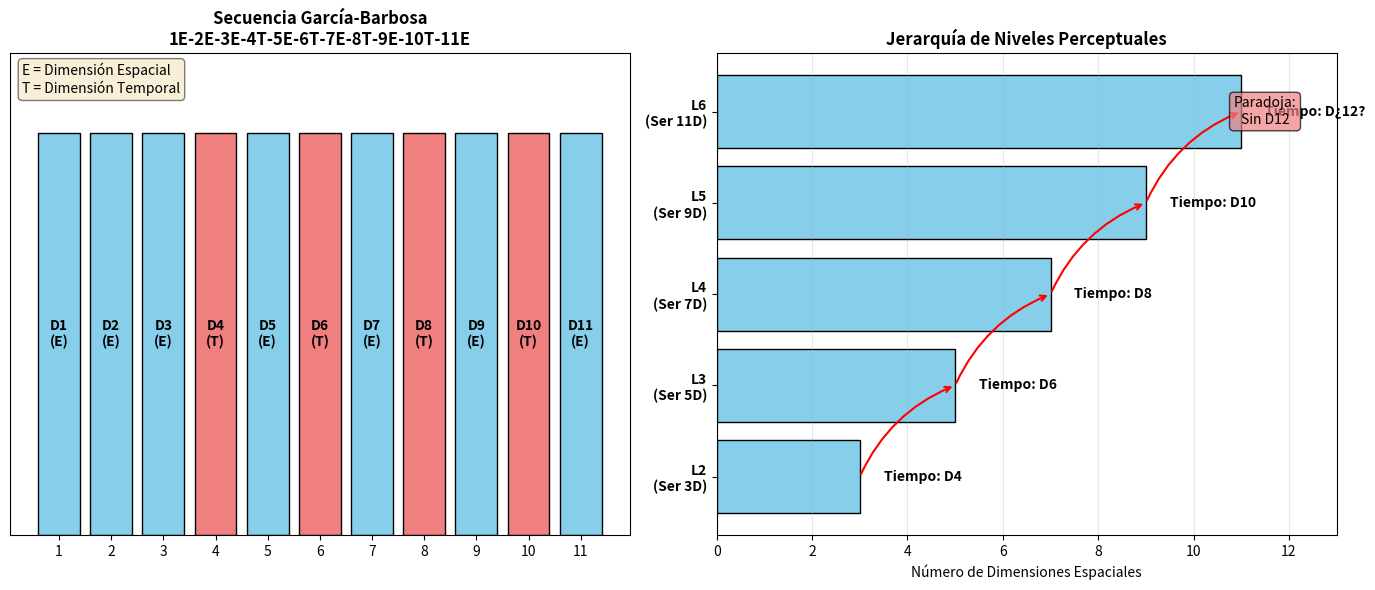
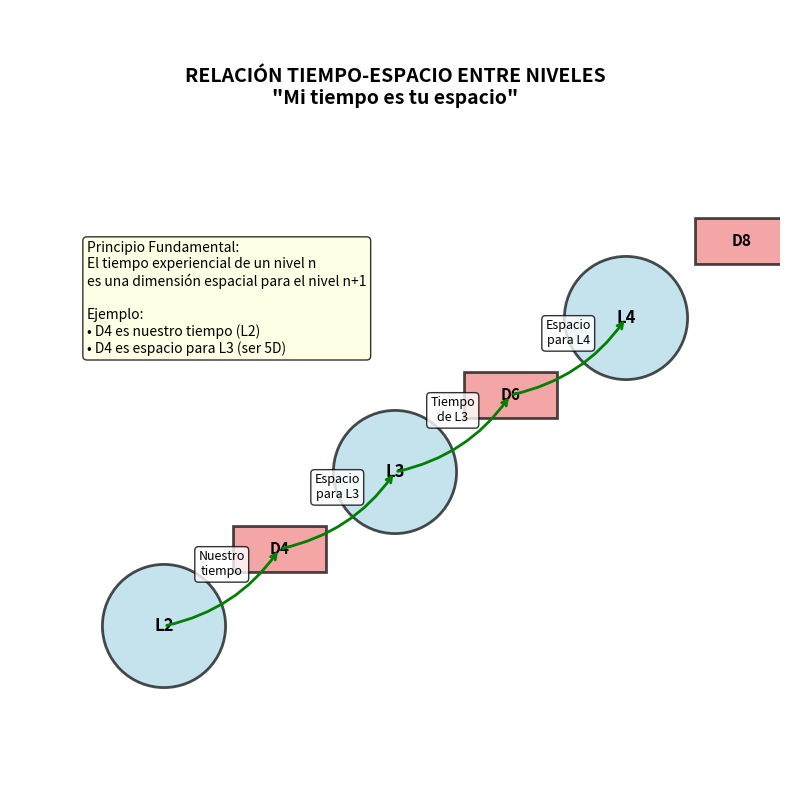

These charts were generated, in order, by the following Python code:
"""
Generador de diagramas para la GB-Theory
Autor: Kevin Sebastián García Barbosa
"""

import matplotlib.pyplot as plt
import numpy as np

def crear_diagrama_secuencia():
    """Crea diagrama visual de la secuencia García-Barbosa"""
    
    fig, (ax1, ax2) = plt.subplots(1, 2, figsize=(14, 6))
    
    # Configuración general
    plt.rcParams.update({'font.size': 10})
    
    # --- DIAGRAMA 1: Secuencia dimensional ---
    dimensiones = list(range(1, 12))
    tipos = ['E', 'E', 'E', 'T', 'E', 'T', 'E', 'T', 'E', 'T', 'E']
    colores = ['skyblue' if t == 'E' else 'lightcoral' for t in tipos]
    
    # Crear barras
    bars = ax1.bar([str(d) for d in dimensiones], 
                   [1]*11, 
                   color=colores,
                   edgecolor='black')
    
    # Añadir etiquetas
    for i, (bar, tipo) in enumerate(zip(bars, tipos)):
        ax1.text(bar.get_x() + bar.get_width()/2, 0.5,
                f'D{dimensiones[i]}\n({tipo})',
                ha='center', va='center', fontweight='bold')
    
    ax1.set_title('Secuencia García-Barbosa\n1E-2E-3E-4T-5E-6T-7E-8T-9E-10T-11E', 
                 fontsize=12, fontweight='bold')
    ax1.set_ylabel('')
    ax1.set_ylim(0, 1.2)
    ax1.set_yticks([])
    ax1.grid(axis='y', alpha=0.3)
    
    # Leyenda
    ax1.text(0.02, 0.98, 'E = Dimensión Espacial\nT = Dimensión Temporal',
            transform=ax1.transAxes, verticalalignment='top',
            bbox=dict(boxstyle='round', facecolor='wheat', alpha=0.5))
    
    # --- DIAGRAMA 2: Jerarquía perceptual ---
    niveles = ['L2\n(Ser 3D)', 'L3\n(Ser 5D)', 'L4\n(Ser 7D)', 'L5\n(Ser 9D)', 'L6\n(Ser 11D)']
    dim_esp = [3, 5, 7, 9, 11]
    tiempos = [4, 6, 8, 10, '¿12?']
    
    y_pos = np.arange(len(niveles))
    
    # Barras para dimensiones espaciales
    bars_esp = ax2.barh(y_pos, dim_esp, color='skyblue', 
                       edgecolor='black', label='Dim. Espaciales')
    
    # Marcadores para tiempos
    for i, (y, t) in enumerate(zip(y_pos, tiempos)):
        ax2.text(dim_esp[i] + 0.5, y, f'Tiempo: D{t}', 
                va='center', fontweight='bold')
    
    ax2.set_yticks(y_pos)
    ax2.set_yticklabels(niveles, fontweight='bold')
    ax2.set_xlabel('Número de Dimensiones Espaciales')
    ax2.set_title('Jerarquía de Niveles Perceptuales', 
                 fontsize=12, fontweight='bold')
    ax2.grid(axis='x', alpha=0.3)
    ax2.set_xlim(0, 13)
    
    # Añadir líneas de conexión para mostrar relación
    for i in range(len(niveles)-1):
        ax2.annotate('', xy=(dim_esp[i+1], y_pos[i+1]), 
                    xytext=(dim_esp[i], y_pos[i]),
                    arrowprops=dict(arrowstyle='->', 
                                   color='red', 
                                   lw=1.5,
                                   connectionstyle="arc3,rad=-0.2"))
    
    ax2.text(11.5, 4, 'Paradoja:\nSin D12', 
            ha='center', va='center',
            bbox=dict(boxstyle='round', facecolor='lightcoral', alpha=0.7))
    
    # Ajustar layout
    plt.tight_layout()
    
    # Guardar figura
    plt.savefig('diagrama_secuencia_gb.png', dpi=300, bbox_inches='tight')
    plt.savefig('diagrama_secuencia_gb.pdf', bbox_inches='tight')
    
    print("Diagrama guardado como 'diagrama_secuencia_gb.png' y '.pdf'")
    print("Resolución: 300 DPI - Listo para publicación")
    
    plt.show()

def crear_diagrama_relaciones():
    """Diagrama de cómo el tiempo de un nivel es espacio del siguiente"""
    
    fig, ax = plt.subplots(figsize=(10, 8))
    
    # Configurar ejes
    ax.set_xlim(0, 10)
    ax.set_ylim(0, 10)
    ax.set_aspect('equal')
    ax.axis('off')
    
    # Posiciones de los niveles
    posiciones = {
        'L2': (2, 2),
        'L3': (5, 4),
        'L4': (8, 6),
        'D4': (3.5, 3),
        'D6': (6.5, 5),
        'D8': (9.5, 7)
    }
    
    # Dibujar niveles como círculos
    for nivel, (x, y) in posiciones.items():
        if nivel.startswith('L'):
            color = 'lightblue'
            radio = 0.8
            # Círculo
            circle = plt.Circle((x, y), radio, color=color, 
                               ec='black', lw=2, alpha=0.7)
            ax.add_patch(circle)
            # Texto
            ax.text(x, y, nivel, ha='center', va='center', 
                   fontweight='bold', fontsize=12)
    
    # Dibujar dimensiones como rectángulos
    for dim, (x, y) in posiciones.items():
        if dim.startswith('D'):
            color = 'lightcoral'
            width, height = 1.2, 0.6
            # Rectángulo
            rect = plt.Rectangle((x - width/2, y - height/2), 
                                width, height, 
                                color=color, ec='black', lw=2, alpha=0.7)
            ax.add_patch(rect)
            # Texto
            ax.text(x, y, dim, ha='center', va='center', 
                   fontweight='bold', fontsize=11)
    
    # Conexiones y flechas
    conexiones = [
        ('L2', 'D4', 'Nuestro\ntiempo'),
        ('D4', 'L3', 'Espacio\npara L3'),
        ('L3', 'D6', 'Tiempo\nde L3'),
        ('D6', 'L4', 'Espacio\npara L4')
    ]
    
    for origen, destino, texto in conexiones:
        x1, y1 = posiciones[origen]
        x2, y2 = posiciones[destino]
        
        # Línea con flecha
        ax.annotate('', xy=(x2, y2), xytext=(x1, y1),
                   arrowprops=dict(arrowstyle='->', 
                                  color='green', 
                                  lw=2,
                                  connectionstyle="arc3,rad=0.2"))
        
        # Texto en medio
        mid_x = (x1 + x2) / 2
        mid_y = (y1 + y2) / 2
        ax.text(mid_x, mid_y + 0.3, texto, 
               ha='center', va='center',
               fontsize=9, 
               bbox=dict(boxstyle='round', facecolor='white', alpha=0.8))
    
    # Título
    ax.text(5, 9, 'RELACIÓN TIEMPO-ESPACIO ENTRE NIVELES\n"Mi tiempo es tu espacio"',
           ha='center', va='center', fontsize=14, fontweight='bold')
    
    # Leyenda explicativa
    leyenda_texto = (
        'Principio Fundamental:\n'
        'El tiempo experiencial de un nivel n\n'
        'es una dimensión espacial para el nivel n+1\n'
        '\n'
        'Ejemplo:\n'
        '• D4 es nuestro tiempo (L2)\n'
        '• D4 es espacio para L3 (ser 5D)'
    )
    
    ax.text(1, 7, leyenda_texto, ha='left', va='top',
           fontsize=10,
           bbox=dict(boxstyle='round', facecolor='lightyellow', alpha=0.8))
    
    plt.tight_layout()
    plt.savefig('relaciones_tiempo_espacio.png', dpi=300, bbox_inches='tight')
    print("Diagrama de relaciones guardado como 'relaciones_tiempo_espacio.png'")
    plt.show()

if __name__ == "__main__":
    print("Generando diagramas para la GB-Theory...")
    crear_diagrama_secuencia()
    crear_diagrama_relaciones()
    print("\n¡Diagramas generados exitosamente!")
    print("Inclúyelos en tu artículo y presentaciones.")
